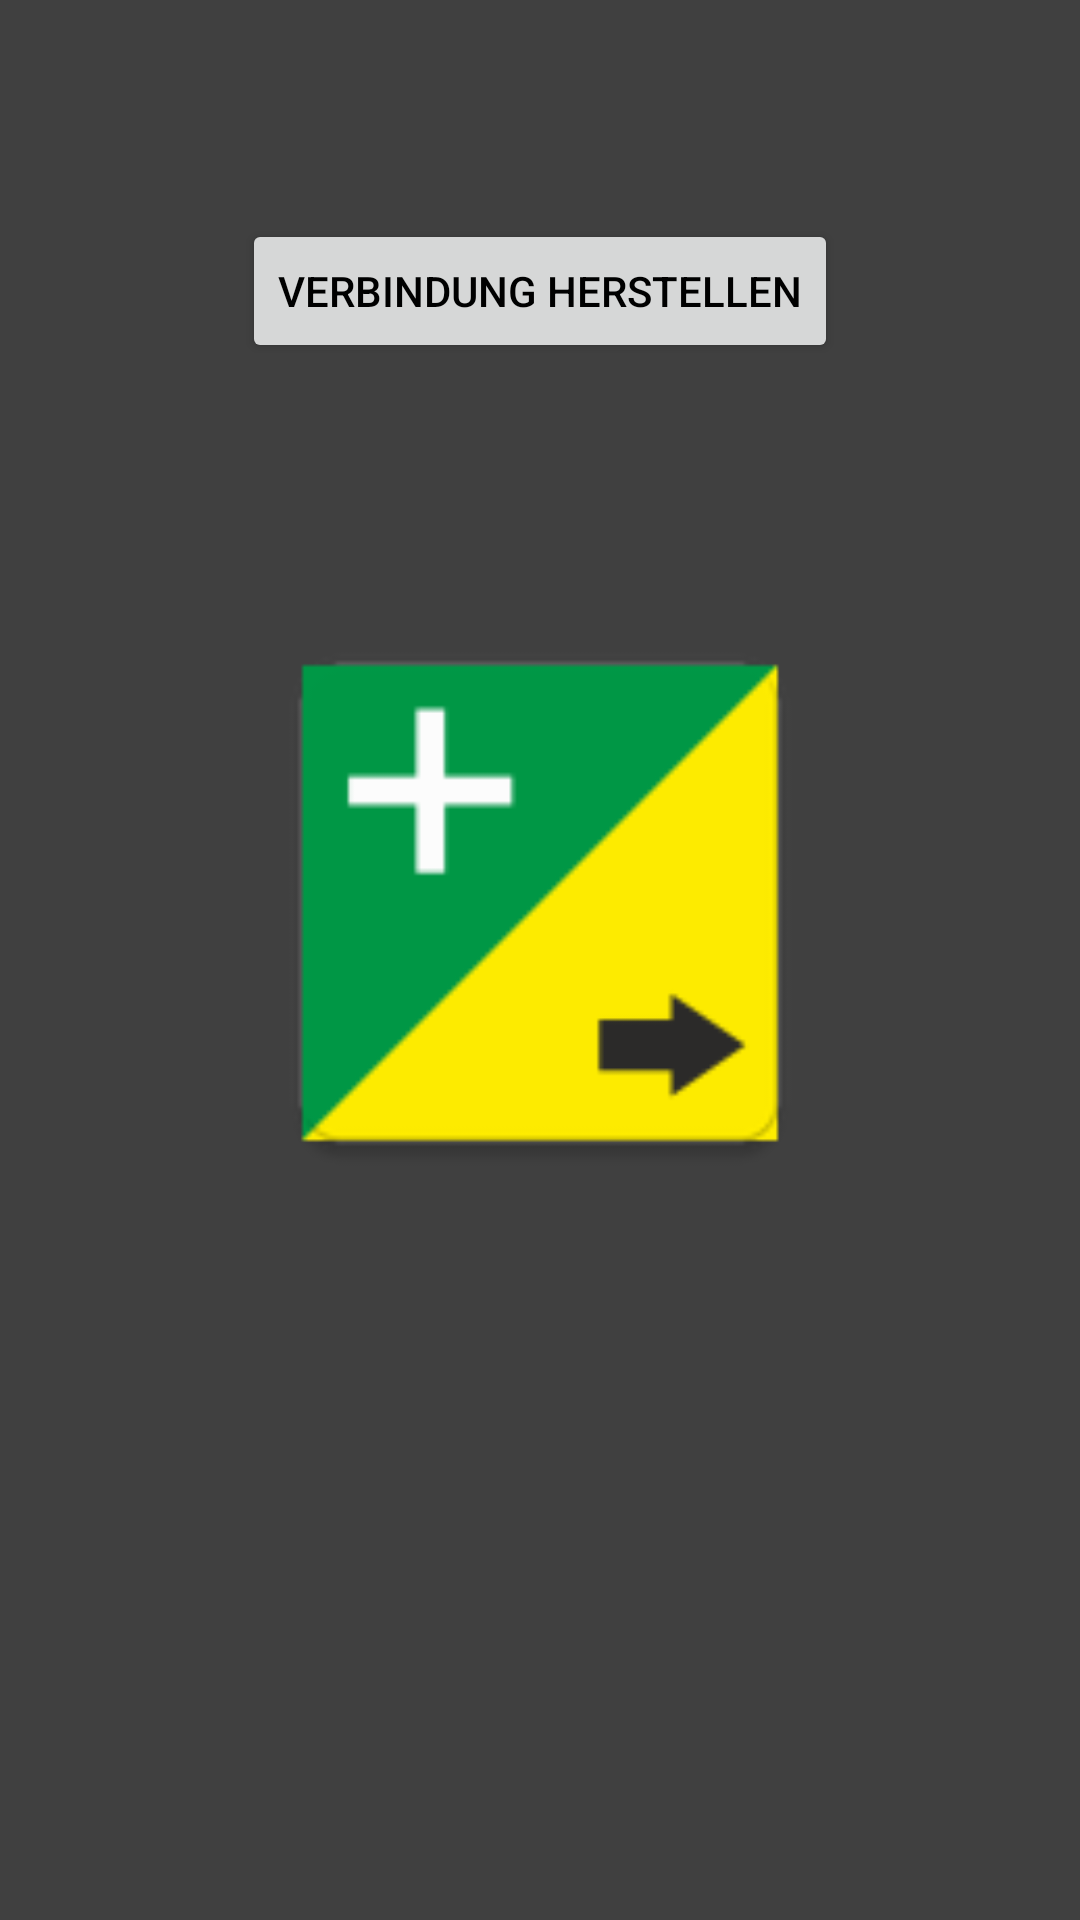

The Android layout XML behind this screen, and the referenced resources:
<!-- AndroidManifest.xml: application theme AppTheme -->
<!-- res/layout/activity_main.xml -->
<?xml version="1.0" encoding="utf-8"?>

<RelativeLayout xmlns:android="http://schemas.android.com/apk/res/android"
    xmlns:app="http://schemas.android.com/apk/res-auto"
    xmlns:tools="http://schemas.android.com/tools"
    android:layout_width="match_parent"
    android:layout_height="match_parent"
    android:orientation="horizontal"
    android:layout_gravity="center"
    tools:context="de.example.qrscanner_test.MainActivity">


    <Button
        android:id="@+id/button3"
        android:layout_width="wrap_content"
        android:layout_height="wrap_content"
        android:text="Verbindung Herstellen"
        android:onClick="setIP"
        android:textColor="#000000"
        android:layout_marginTop="73dp"
        android:layout_alignParentTop="true"
        android:layout_centerHorizontal="true" />

    <ImageButton
        android:id="@+id/imageButton"
        android:layout_width="200dp"
        android:layout_height="200dp"
        app:srcCompat="@mipmap/add_button"
        android:scaleType="fitCenter"
        android:adjustViewBounds="true"
        android:onClick="scan"
        android:background="@null"
        android:layout_marginTop="80dp"
        android:layout_below="@+id/button3"
        android:layout_centerHorizontal="true" />


</RelativeLayout>
<!-- resources referenced by this layout -->
<resources>
  <!-- mipmap add_button: png bitmap (mipmap-hdpi, 1046 bytes) -->
  <style name="AppTheme" parent="Theme.AppCompat.Light.DarkActionBar">
          
          <item name="colorPrimary">@color/colorPrimary</item>
          <item name="colorPrimaryDark">@color/colorPrimaryDark</item>
          <item name="colorAccent">@color/colorAccent</item>
          <item name="android:windowBackground">@color/test</item>
          <item name="android:textColor">@color/textcolor</item>
          <item name="android:actionMenuTextColor">@color/colorAccent</item>
  
      </style>
  <color name="colorPrimary">#ffea00</color>
  <color name="colorPrimaryDark">#aca900</color>
  <color name="colorAccent">#000000</color>
  <color name="test">#404040</color>
  <color name="textcolor">#ffffff</color>
</resources>
